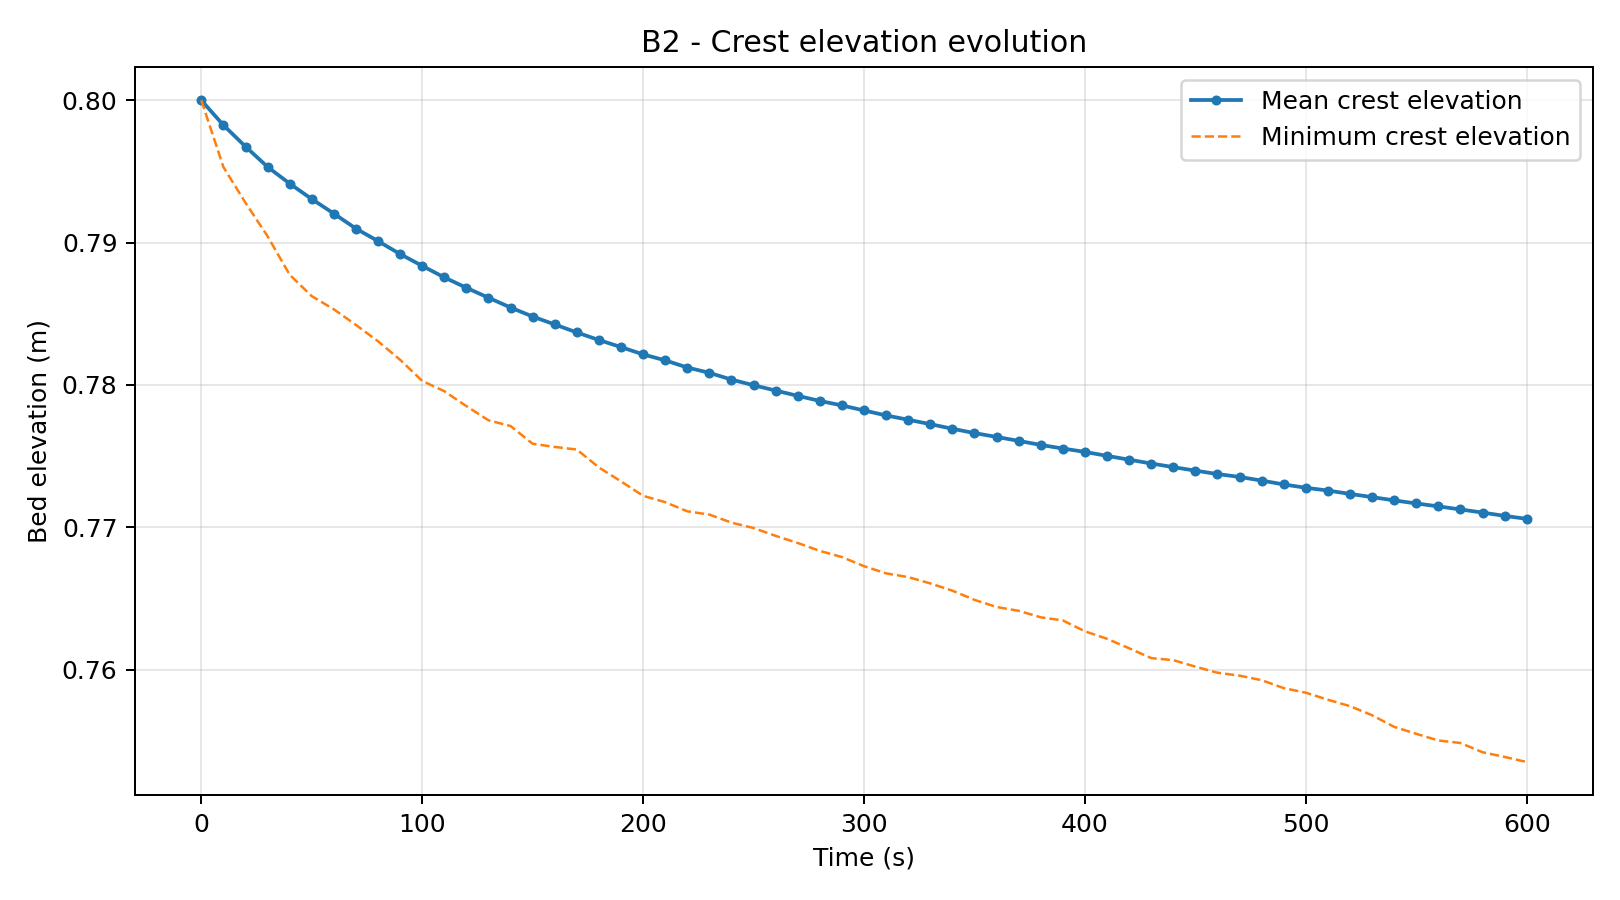

Values plotted in this chart, from the file beside it:
time_s, mean_crest_m, min_crest_m, max_crest_m
0.0, 0.8, 0.8, 0.8
10.0, 0.7983, 0.7953, 0.7993
20.0, 0.7967, 0.7928, 0.7986
30.0, 0.7953, 0.7904, 0.798
40.0, 0.7941, 0.7877, 0.7977
50.0, 0.7931, 0.7862, 0.7975
60.0, 0.792, 0.7853, 0.7972
70.0, 0.791, 0.7842, 0.797
80.0, 0.7901, 0.7831, 0.7969
90.0, 0.7892, 0.7818, 0.7967
100.0, 0.7884, 0.7803, 0.7965
110.0, 0.7876, 0.7796, 0.7963
120.0, 0.7868, 0.7785, 0.796
130.0, 0.7861, 0.7775, 0.7958
140.0, 0.7854, 0.7771, 0.7956
150.0, 0.7848, 0.7759, 0.7954
160.0, 0.7842, 0.7756, 0.7952
170.0, 0.7837, 0.7755, 0.7949
180.0, 0.7832, 0.7742, 0.7946
190.0, 0.7827, 0.7732, 0.7944
200.0, 0.7821, 0.7722, 0.7941
210.0, 0.7817, 0.7718, 0.7939
220.0, 0.7812, 0.7711, 0.7936
230.0, 0.7809, 0.7709, 0.7934
240.0, 0.7804, 0.7703, 0.7932
250.0, 0.78, 0.7699, 0.793
260.0, 0.7796, 0.7694, 0.7929
270.0, 0.7792, 0.7689, 0.7927
280.0, 0.7789, 0.7683, 0.7927
290.0, 0.7786, 0.7679, 0.7927
300.0, 0.7782, 0.7673, 0.7927
310.0, 0.7779, 0.7668, 0.7927
320.0, 0.7776, 0.7665, 0.7927
330.0, 0.7772, 0.7661, 0.7927
340.0, 0.7769, 0.7655, 0.7927
350.0, 0.7766, 0.7649, 0.7927
360.0, 0.7763, 0.7644, 0.7927
370.0, 0.7761, 0.7641, 0.7927
380.0, 0.7758, 0.7637, 0.7927
390.0, 0.7755, 0.7635, 0.7927
400.0, 0.7753, 0.7627, 0.7927
410.0, 0.775, 0.7622, 0.7927
420.0, 0.7748, 0.7615, 0.7927
430.0, 0.7745, 0.7608, 0.7927
440.0, 0.7742, 0.7607, 0.7927
450.0, 0.774, 0.7602, 0.7927
460.0, 0.7737, 0.7598, 0.7927
470.0, 0.7735, 0.7596, 0.7927
480.0, 0.7733, 0.7593, 0.7927
490.0, 0.773, 0.7587, 0.7927
500.0, 0.7728, 0.7584, 0.7927
510.0, 0.7726, 0.7579, 0.7927
520.0, 0.7723, 0.7574, 0.7927
530.0, 0.7721, 0.7568, 0.7927
540.0, 0.7719, 0.756, 0.7927
550.0, 0.7717, 0.7555, 0.7927
560.0, 0.7715, 0.755, 0.7927
570.0, 0.7713, 0.7548, 0.7927
580.0, 0.771, 0.7542, 0.7927
590.0, 0.7708, 0.7539, 0.7927
... 1 more rows
